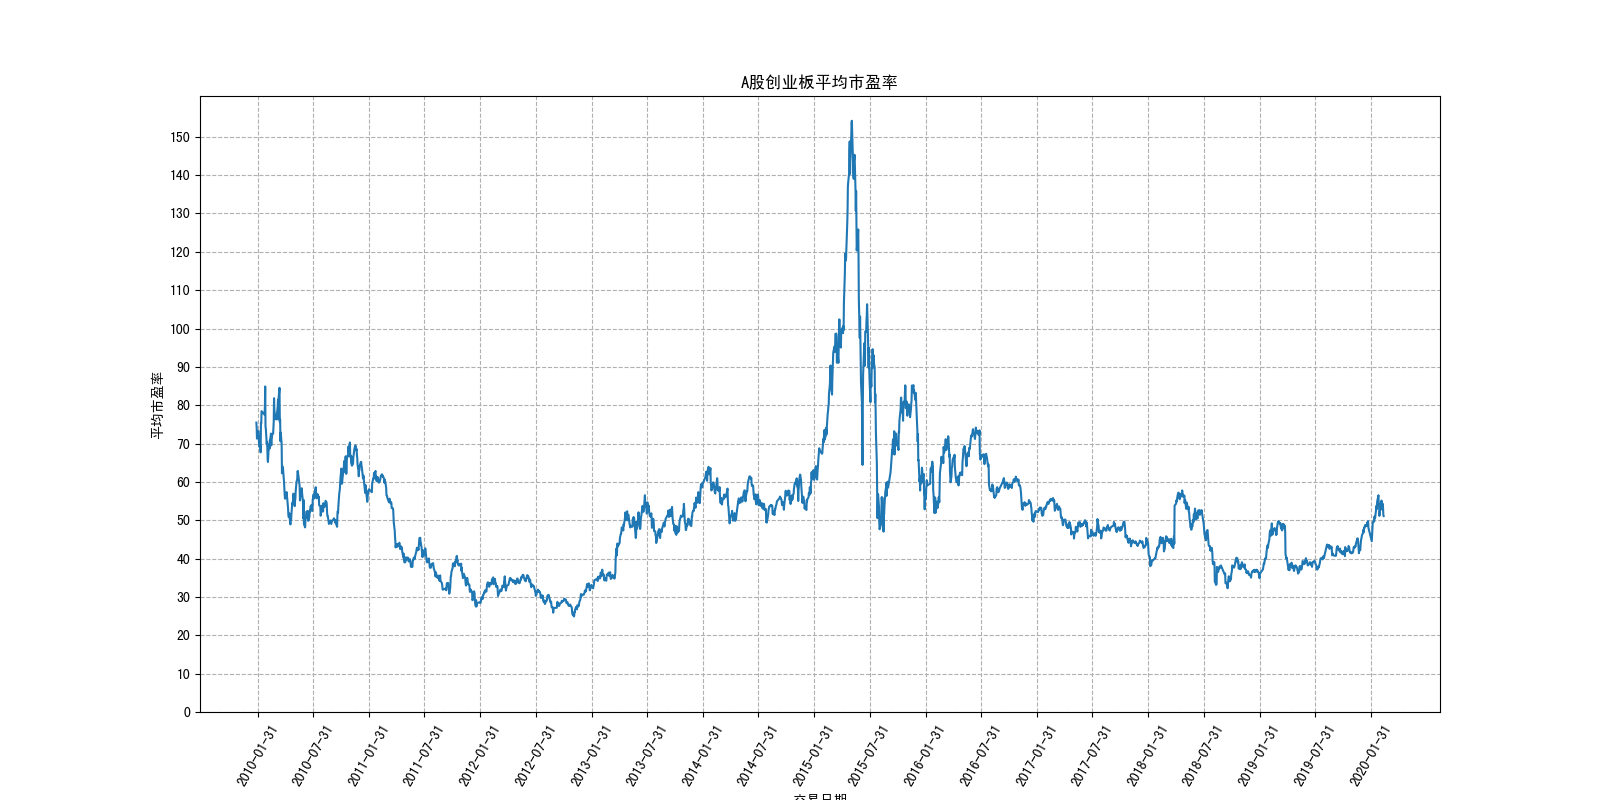

Data behind this chart, as committed beside it:
交易日期, 总市值, 净利润, 股票数量, 平均市盈率
2010-01-26, 5640096000, 74735203, 1, 75.47
2010-01-27, 5545344000, 74735225, 1, 74.2
2010-01-28, 5327616000, 74735209, 1, 71.29
2010-01-29, 5432448000, 74735216, 1, 72.69
2010-02-01, 5476800000, 74735236, 1, 73.28
2010-02-02, 5473440000, 74735199, 1, 73.24
2010-02-03, 5334336000, 74735171, 1, 71.38
2010-02-04, 5187840000, 74735184, 1, 69.42
2010-02-05, 5173728000, 74735168, 1, 69.23
2010-02-08, 5197248000, 74735171, 1, 69.54
2010-02-09, 5060160000, 74735168, 1, 67.71
2010-02-10, 11152676810, 148194379, 3, 75.26
2010-02-11, 11135734640, 148194349, 3, 75.14
2010-02-12, 11625710010, 148194379, 3, 78.45
2010-02-22, 11487653450, 148194392, 3, 77.52
2010-02-23, 11796185520, 148194364, 3, 79.6
2010-02-24, 6236002870, 73459265, 2, 84.89
2010-02-25, 14470744870, 194502337, 4, 74.4
2010-02-26, 19283637860, 260663796, 5, 73.98
2010-03-01, 25662225560, 366964202, 7, 69.93
2010-03-02, 25850375320, 366964175, 7, 70.44
2010-03-03, 25268619860, 366964176, 7, 68.86
2010-03-04, 24184260470, 366964270, 7, 65.9
2010-03-05, 27981295000, 429176740, 8, 65.2
2010-03-08, 32582612600, 467243900, 9, 69.73
2010-03-09, 32542400390, 467243866, 9, 69.65
2010-03-10, 32071757000, 467243894, 9, 68.64
2010-03-11, 38980664550, 550570990, 10, 70.8
2010-03-12, 38981827010, 550332485, 10, 70.83
2010-03-15, 46672237790, 642821936, 11, 72.61
2010-03-16, 49817912100, 716545179, 13, 69.53
2010-03-17, 51625710230, 716545100, 13, 72.05
2010-03-18, 81589346390, 1139133501, 17, 71.62
2010-03-19, 84128782240, 1161494321, 17, 72.43
2010-03-22, 88596089150, 1220654939, 18, 72.58
2010-03-23, 98540155130, 1325510586, 20, 74.34
2010-03-24, 103242981630, 1364362034, 21, 75.67
2010-03-25, 115282032230, 1408768062, 21, 81.83
2010-03-26, 127050830720, 1612733085, 26, 78.78
2010-03-29, 138128463940, 1800612090, 30, 76.71
2010-03-30, 165276674160, 2164872571, 36, 76.34
2010-03-31, 182937452770, 2363255688, 41, 77.41
2010-04-01, 188237227440, 2446582889, 42, 76.94
2010-04-02, 181620514190, 2380421462, 41, 76.3
2010-04-06, 191584959630, 2403050892, 41, 79.73
2010-04-07, 205369081310, 2522010125, 44, 81.43
2010-04-08, 171876950880, 2252602964, 43, 76.3
2010-04-09, 222062466330, 2711380723, 47, 81.9
2010-04-12, 229289715250, 2712553046, 47, 84.53
2010-04-13, 243649641080, 3223315430, 50, 75.59
2010-04-14, 244172252540, 3200785263, 50, 76.29
2010-04-15, 244898691110, 3468255468, 54, 70.61
2010-04-16, 238879240230, 3278979501, 49, 72.85
2010-04-19, 238781868080, 3414336655, 52, 69.94
2010-04-20, 249194066110, 4003000696, 56, 62.25
2010-04-21, 255582547020, 4001690857, 55, 63.87
2010-04-22, 258938450540, 4057310010, 55, 63.82
2010-04-23, 274266274850, 4287941575, 58, 63.96
2010-04-26, 275984276160, 4528292585, 61, 60.95
2010-04-27, 286609244190, 4802603621, 62, 59.68
... 2,401 more rows
